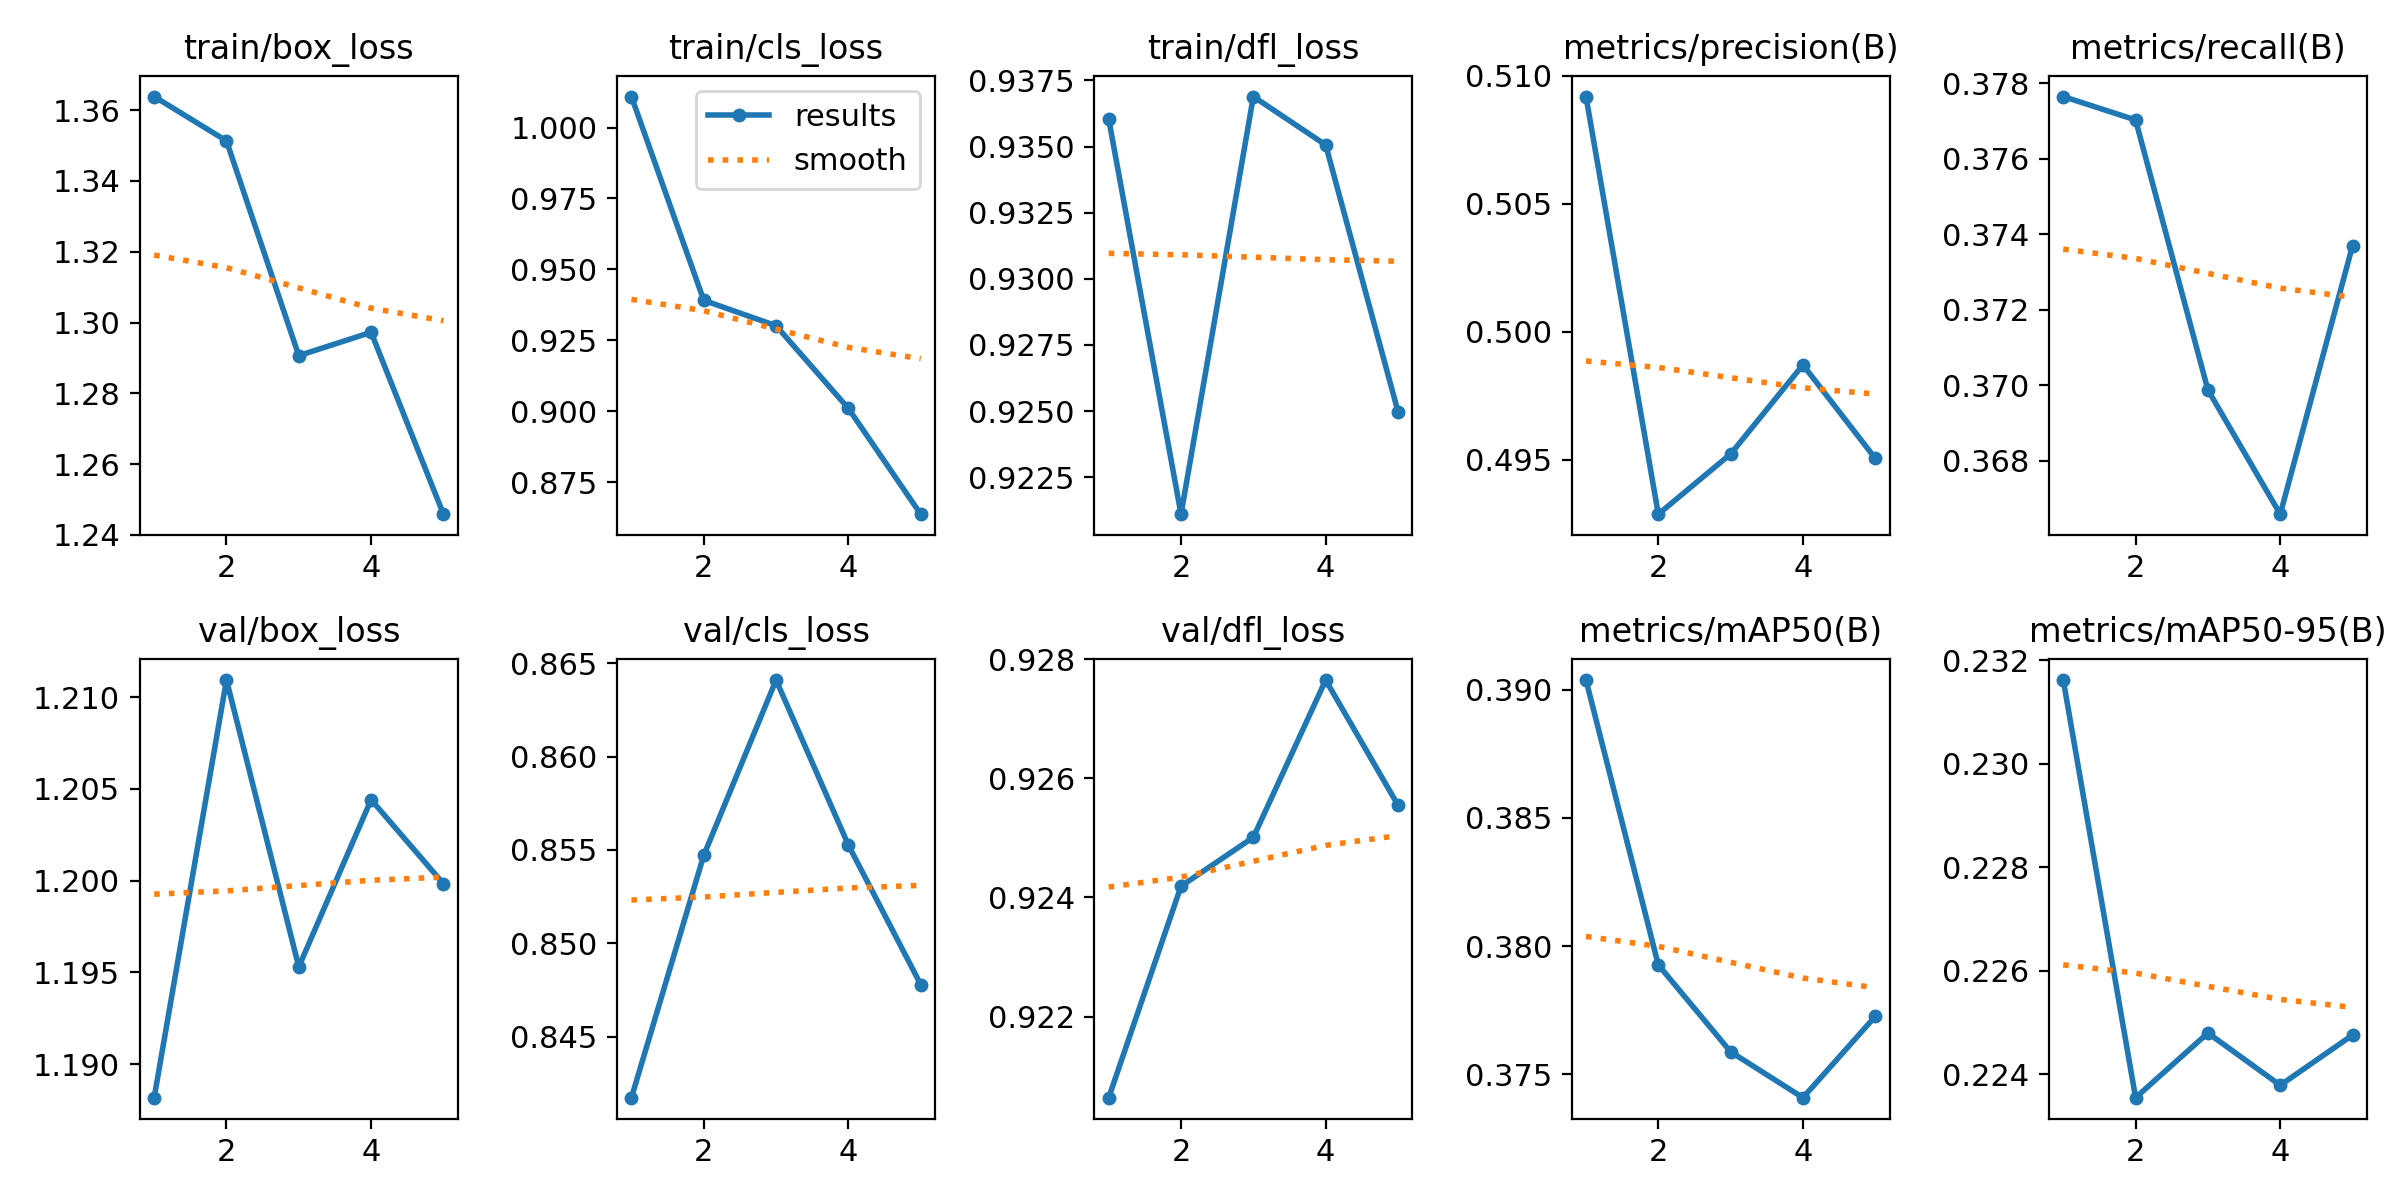

The data file committed next to this chart (first rows):
epoch, time, train/box_loss, train/cls_loss, train/dfl_loss, metrics/precision(B), metrics/recall(B), metrics/mAP50(B), metrics/mAP50-95(B), val/box_loss, val/cls_loss, val/dfl_loss, lr/pg0, lr/pg1, lr/pg2
1, 6.01, 1.364, 1.011, 0.936, 0.5092, 0.3776, 0.3904, 0.2316, 1.188, 0.8417, 0.9206, 6.426e-05, 6.426e-05, 6.426e-05
2, 132.7, 1.351, 0.9391, 0.9211, 0.4929, 0.377, 0.3793, 0.2235, 1.211, 0.8547, 0.9242, 0.0001088, 0.0001088, 0.0001088
3, 138.7, 1.291, 0.9301, 0.9369, 0.4952, 0.3699, 0.3759, 0.2248, 1.195, 0.8641, 0.925, 0.0001251, 0.0001251, 0.0001251
4, 144.5, 1.297, 0.901, 0.9351, 0.4987, 0.3666, 0.3741, 0.2238, 1.204, 0.8553, 0.9276, 0.0001131, 0.0001131, 0.0001131
5, 150.3, 1.246, 0.8637, 0.925, 0.4951, 0.3737, 0.3773, 0.2248, 1.2, 0.8478, 0.9255, 7.27709e-05, 7.27709e-05, 7.27709e-05
